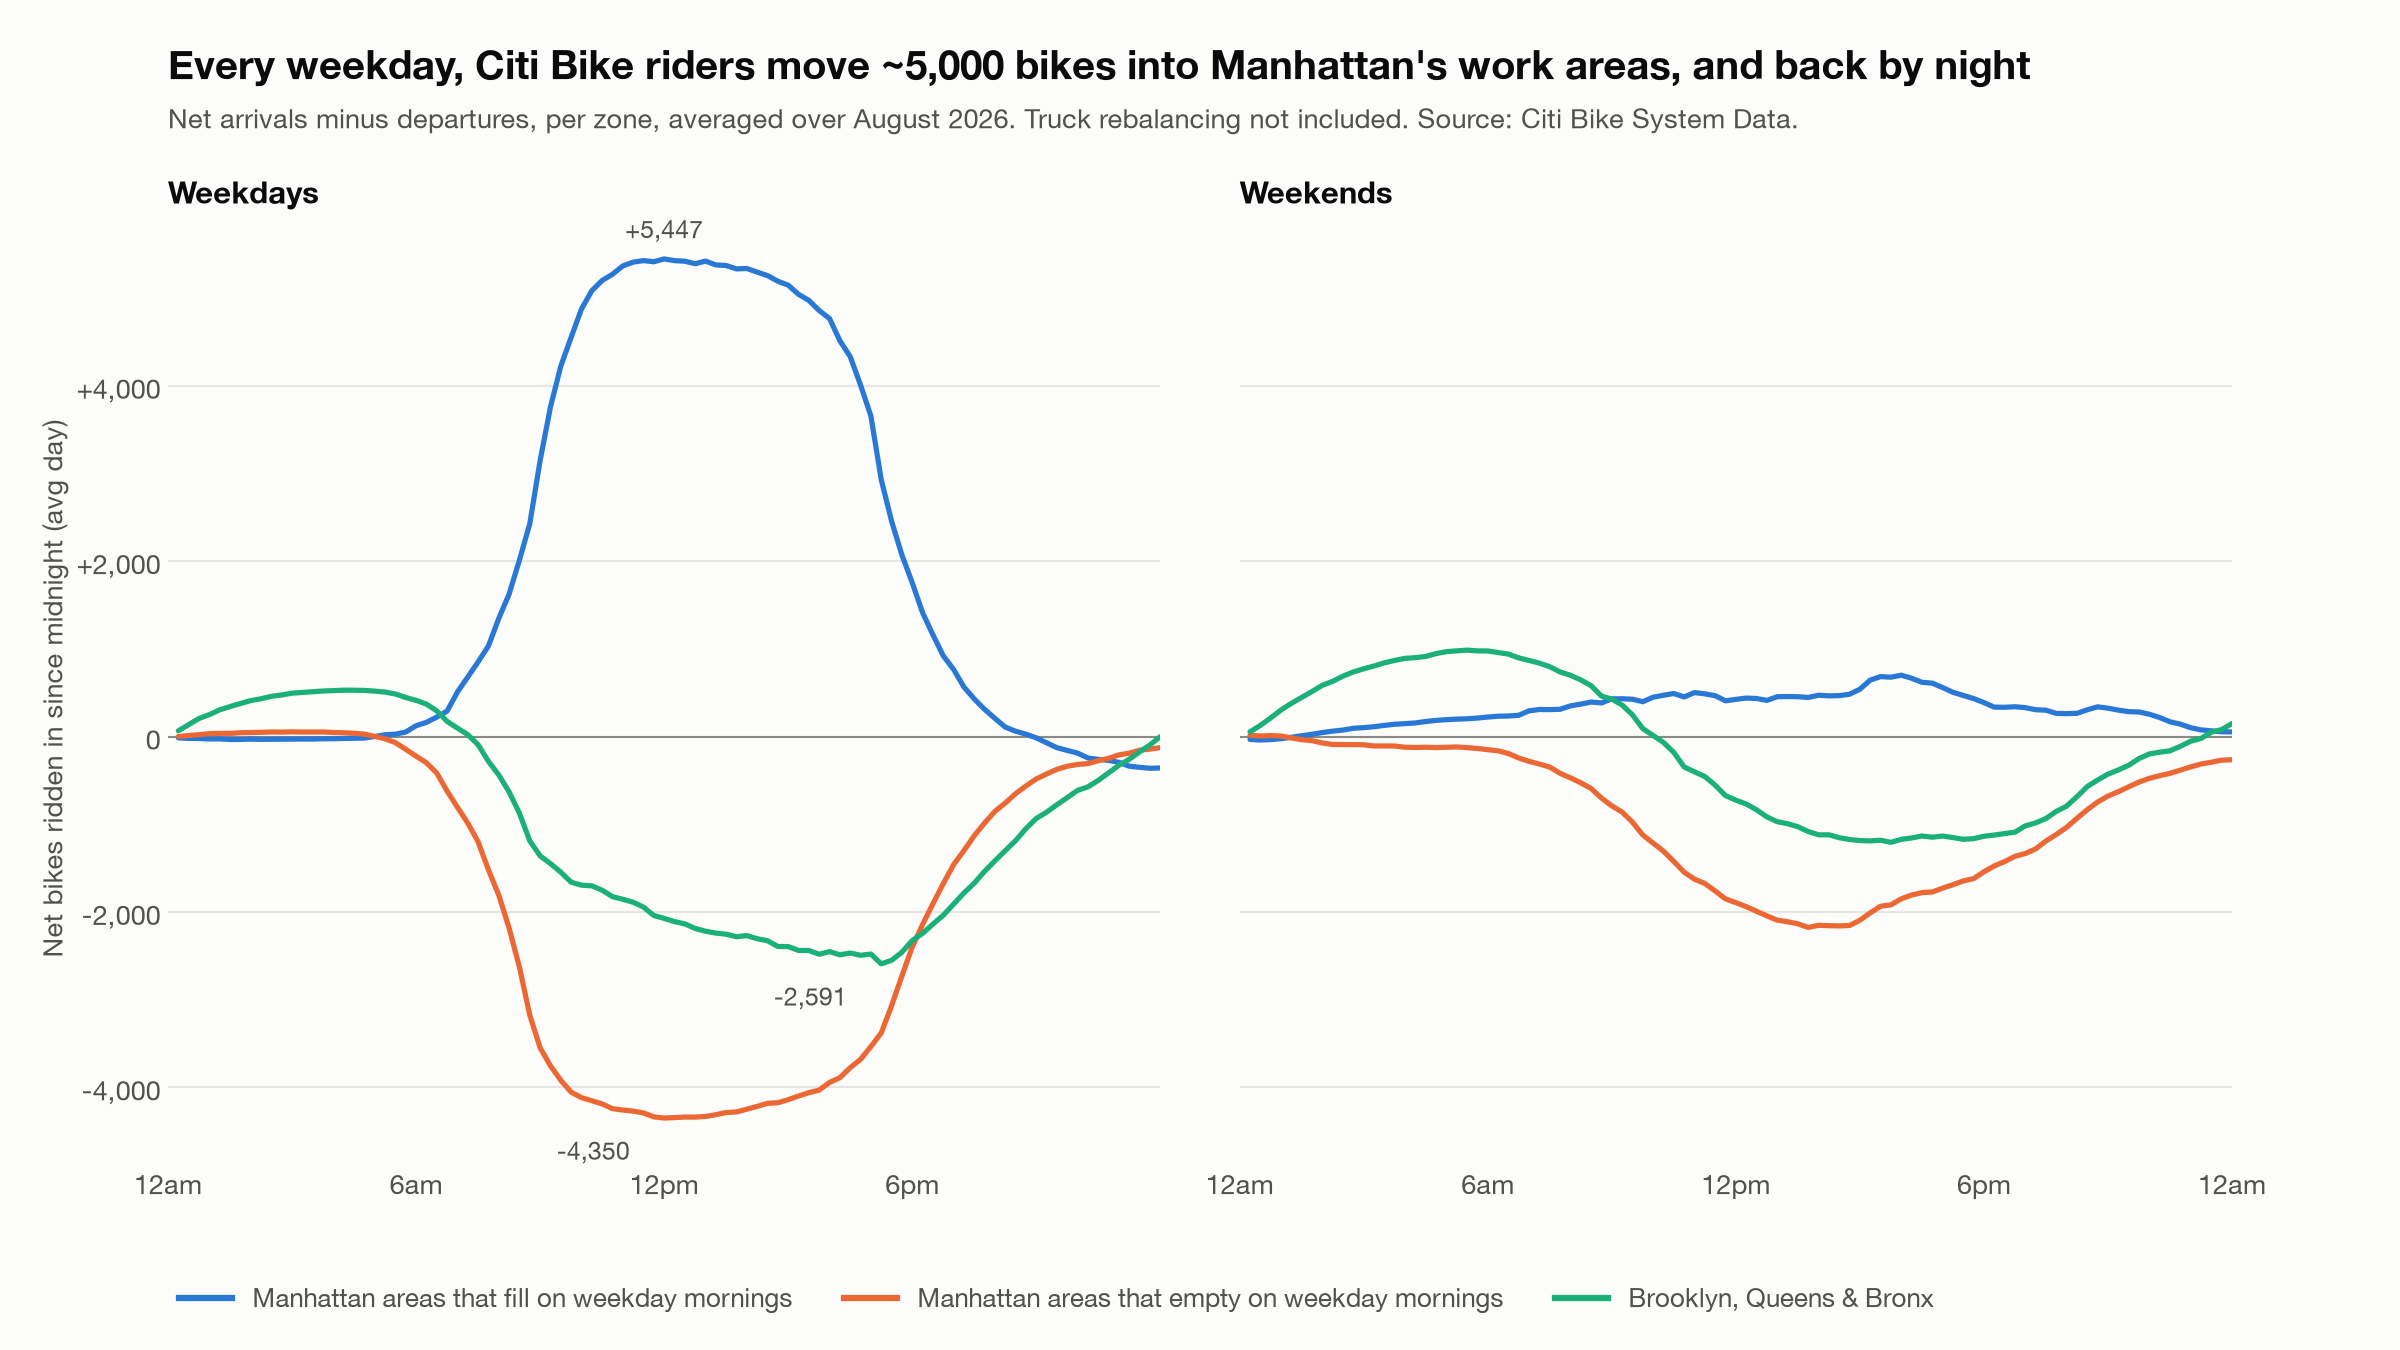

Source data for this figure (header and first rows):
zone, weekend, slot, bikes, hour
empties, False, 0, 1.0, 0.25
empties, False, 1, 12.1, 0.5
empties, False, 2, 21.71, 0.75
empties, False, 3, 33.29, 1.0
empties, False, 4, 37.19, 1.25
empties, False, 5, 36.57, 1.5
empties, False, 6, 43.9, 1.75
empties, False, 7, 46.62, 2.0
empties, False, 8, 48.71, 2.25
empties, False, 9, 52.67, 2.5
empties, False, 10, 51.14, 2.75
empties, False, 11, 54.1, 3.0
empties, False, 12, 52.05, 3.25
empties, False, 13, 52.05, 3.5
empties, False, 14, 52.24, 3.75
empties, False, 15, 46.71, 4.0
empties, False, 16, 43.62, 4.25
empties, False, 17, 38.1, 4.5
empties, False, 18, 27.62, 4.75
empties, False, 19, 2.524, 5.0
empties, False, 20, -25.33, 5.25
empties, False, 21, -68.57, 5.5
empties, False, 22, -144.8, 5.75
empties, False, 23, -223, 6.0
empties, False, 24, -298.0, 6.25
empties, False, 25, -415.8, 6.5
empties, False, 26, -620.7, 6.75
empties, False, 27, -806.0, 7.0
empties, False, 28, -985.2, 7.25
empties, False, 29, -1199, 7.5
empties, False, 30, -1519, 7.75
empties, False, 31, -1807, 8.0
empties, False, 32, -2184, 8.25
empties, False, 33, -2629, 8.5
empties, False, 34, -3176, 8.75
empties, False, 35, -3548, 9.0
empties, False, 36, -3754, 9.25
empties, False, 37, -3918, 9.5
empties, False, 38, -4055, 9.75
empties, False, 39, -4117, 10.0
empties, False, 40, -4153, 10.25
empties, False, 41, -4188, 10.5
empties, False, 42, -4243, 10.75
empties, False, 43, -4258, 11.0
empties, False, 44, -4271, 11.25
empties, False, 45, -4292, 11.5
empties, False, 46, -4336, 11.75
empties, False, 47, -4350, 12.0
empties, False, 48, -4345, 12.25
empties, False, 49, -4338, 12.5
empties, False, 50, -4339, 12.75
empties, False, 51, -4332, 13.0
empties, False, 52, -4312, 13.25
empties, False, 53, -4287, 13.5
empties, False, 54, -4280, 13.75
empties, False, 55, -4249, 14.0
empties, False, 56, -4217, 14.25
empties, False, 57, -4182, 14.5
empties, False, 58, -4175, 14.75
empties, False, 59, -4140, 15.0
... 516 more rows
